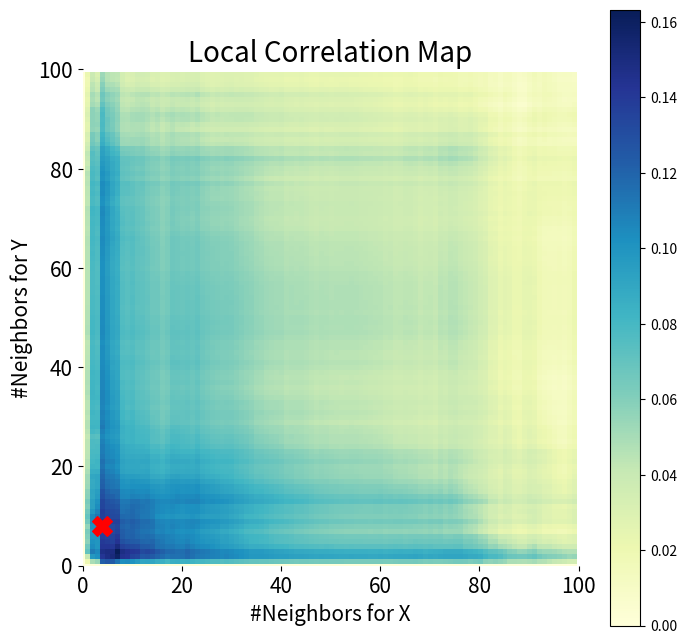

Python code for this plot:
import numpy as np
import matplotlib.pyplot as plt
from scipy.stats import multiscale_graphcorr


def mgc_plot(x, y, mgc_dict):
    """Plot sim and MGC-plot"""
    plt.figure(figsize=(8, 8))
    ax = plt.gca()

    # local correlation map
    mgc_map = mgc_dict["mgc_map"]

    # draw heatmap
    ax.set_title("Local Correlation Map", fontsize=20)
    im = ax.imshow(mgc_map, cmap="YlGnBu")

    # colorbar
    cbar = ax.figure.colorbar(im, ax=ax)
    cbar.ax.set_ylabel("", rotation=-90, va="bottom")
    ax.invert_yaxis()

    # Turn spines off and create white grid.
    for _, spine in ax.spines.items():
        spine.set_visible(False)

    # optimal scale
    opt_scale = mgc_dict["opt_scale"]
    ax.scatter(opt_scale[0], opt_scale[1], marker="X", s=200, color="red")

    # other formatting
    ax.tick_params(bottom="off", left="off")
    ax.set_xlabel("#Neighbors for X", fontsize=15)
    ax.set_ylabel("#Neighbors for Y", fontsize=15)
    ax.tick_params(axis="x", labelsize=15)
    ax.tick_params(axis="y", labelsize=15)
    ax.set_xlim(0, 100)
    ax.set_ylim(0, 100)


np.random.seed(12345678)
unif = np.array(np.random.uniform(0, 5, size=100))
x = unif * np.cos(np.pi * unif)
y = unif * np.sin(np.pi * unif) + 0.4 * np.random.random(x.size)

_, _, mgc_dict = multiscale_graphcorr(x, y)
mgc_plot(x, y, mgc_dict)
